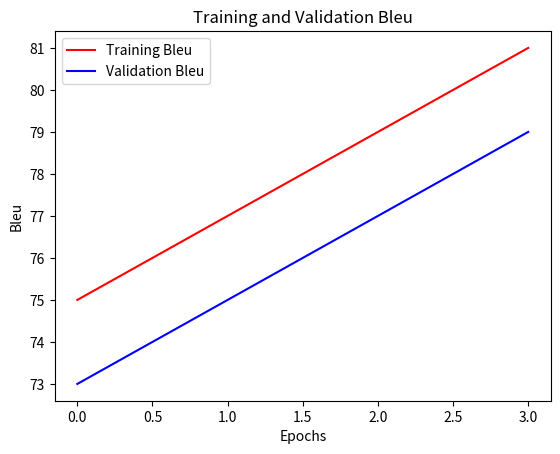
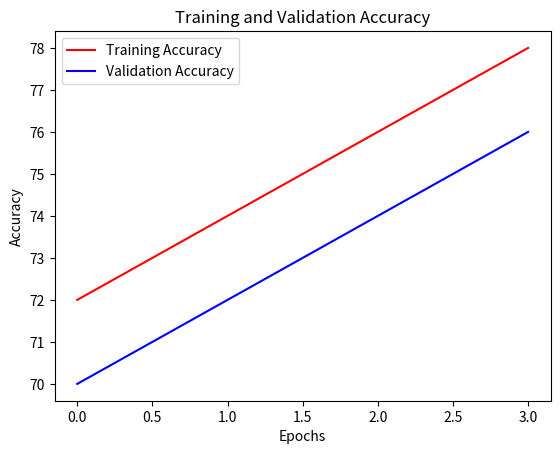
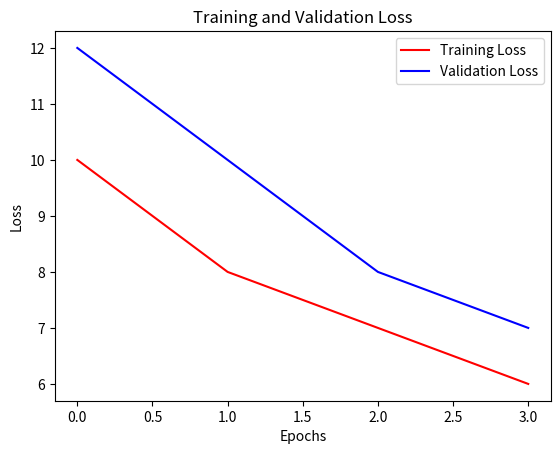

The matplotlib source for these figures, in order:
import csv
import matplotlib.pyplot as plt
import numpy as np


train_bleu_all = [[0, 75], [1, 77], [2, 79], [3, 81]]
train_acc_all = [[0, 72], [1, 74], [2, 76], [3, 78]]
train_loss_all = [[0, 10], [1, 8], [2, 7], [3, 6]]
val_bleu_all = [[0, 73], [1, 75], [2, 77], [3, 79]]
val_acc_all = [[0, 70], [1, 72], [2, 74], [3, 76]]
val_loss_all = [[0, 12], [1, 10], [2, 8], [3, 7]]


f = open("train_bleu_all.csv", mode='w+')
with f:
    write = csv.writer(f)
    write.writerows(train_bleu_all)
f.close()

f = open("train_acc_all.csv", mode='w+')
with f:
    write = csv.writer(f)
    write.writerows(train_acc_all)
f.close()

f = open("train_loss_all.csv", mode='w+')
with f:
    write = csv.writer(f)
    write.writerows(train_loss_all)
f.close()

f = open("val_bleu_all.csv", mode='w+')
with f:
    write = csv.writer(f)
    write.writerows(val_bleu_all)
f.close()

f = open("val_acc_all.csv", mode='w+')
with f:
    write = csv.writer(f)
    write.writerows(val_acc_all)
f.close()

f = open("val_loss_all.csv", mode='w+')
with f:
    write = csv.writer(f)
    write.writerows(val_loss_all)
f.close()

train_bleu_all = np.transpose(train_bleu_all)
train_acc_all = np.transpose(train_acc_all)
train_loss_all = np.transpose(train_loss_all)
val_bleu_all = np.transpose(val_bleu_all)
val_acc_all = np.transpose(val_acc_all)
val_loss_all = np.transpose(val_loss_all)

plt.figure(1)
plt.plot(train_bleu_all[0], train_bleu_all[1], 'r', label="Training Bleu")
plt.plot(val_bleu_all[0], val_bleu_all[1], 'b', label="Validation Bleu")
plt.title("Training and Validation Bleu")
plt.xlabel("Epochs")
plt.ylabel("Bleu")
plt.legend()
plt.savefig("Bleu_diagram.png")
# plt.show()

plt.figure(2)
plt.plot(train_acc_all[0], train_acc_all[1], 'r', label="Training Accuracy")
plt.plot(val_acc_all[0], val_acc_all[1], 'b', label="Validation Accuracy")
plt.title("Training and Validation Accuracy")
plt.xlabel("Epochs")
plt.ylabel("Accuracy")
plt.legend()
plt.savefig("Accuracy_diagram.png")
# plt.show()

plt.figure(3)
plt.plot(train_loss_all[0], train_loss_all[1], 'r', label="Training Loss")
plt.plot(val_loss_all[0], val_loss_all[1], 'b', label="Validation Loss")
plt.title("Training and Validation Loss")
plt.xlabel("Epochs")
plt.ylabel("Loss")
plt.legend()
plt.savefig("Loss_diagram.png")
# plt.show()
